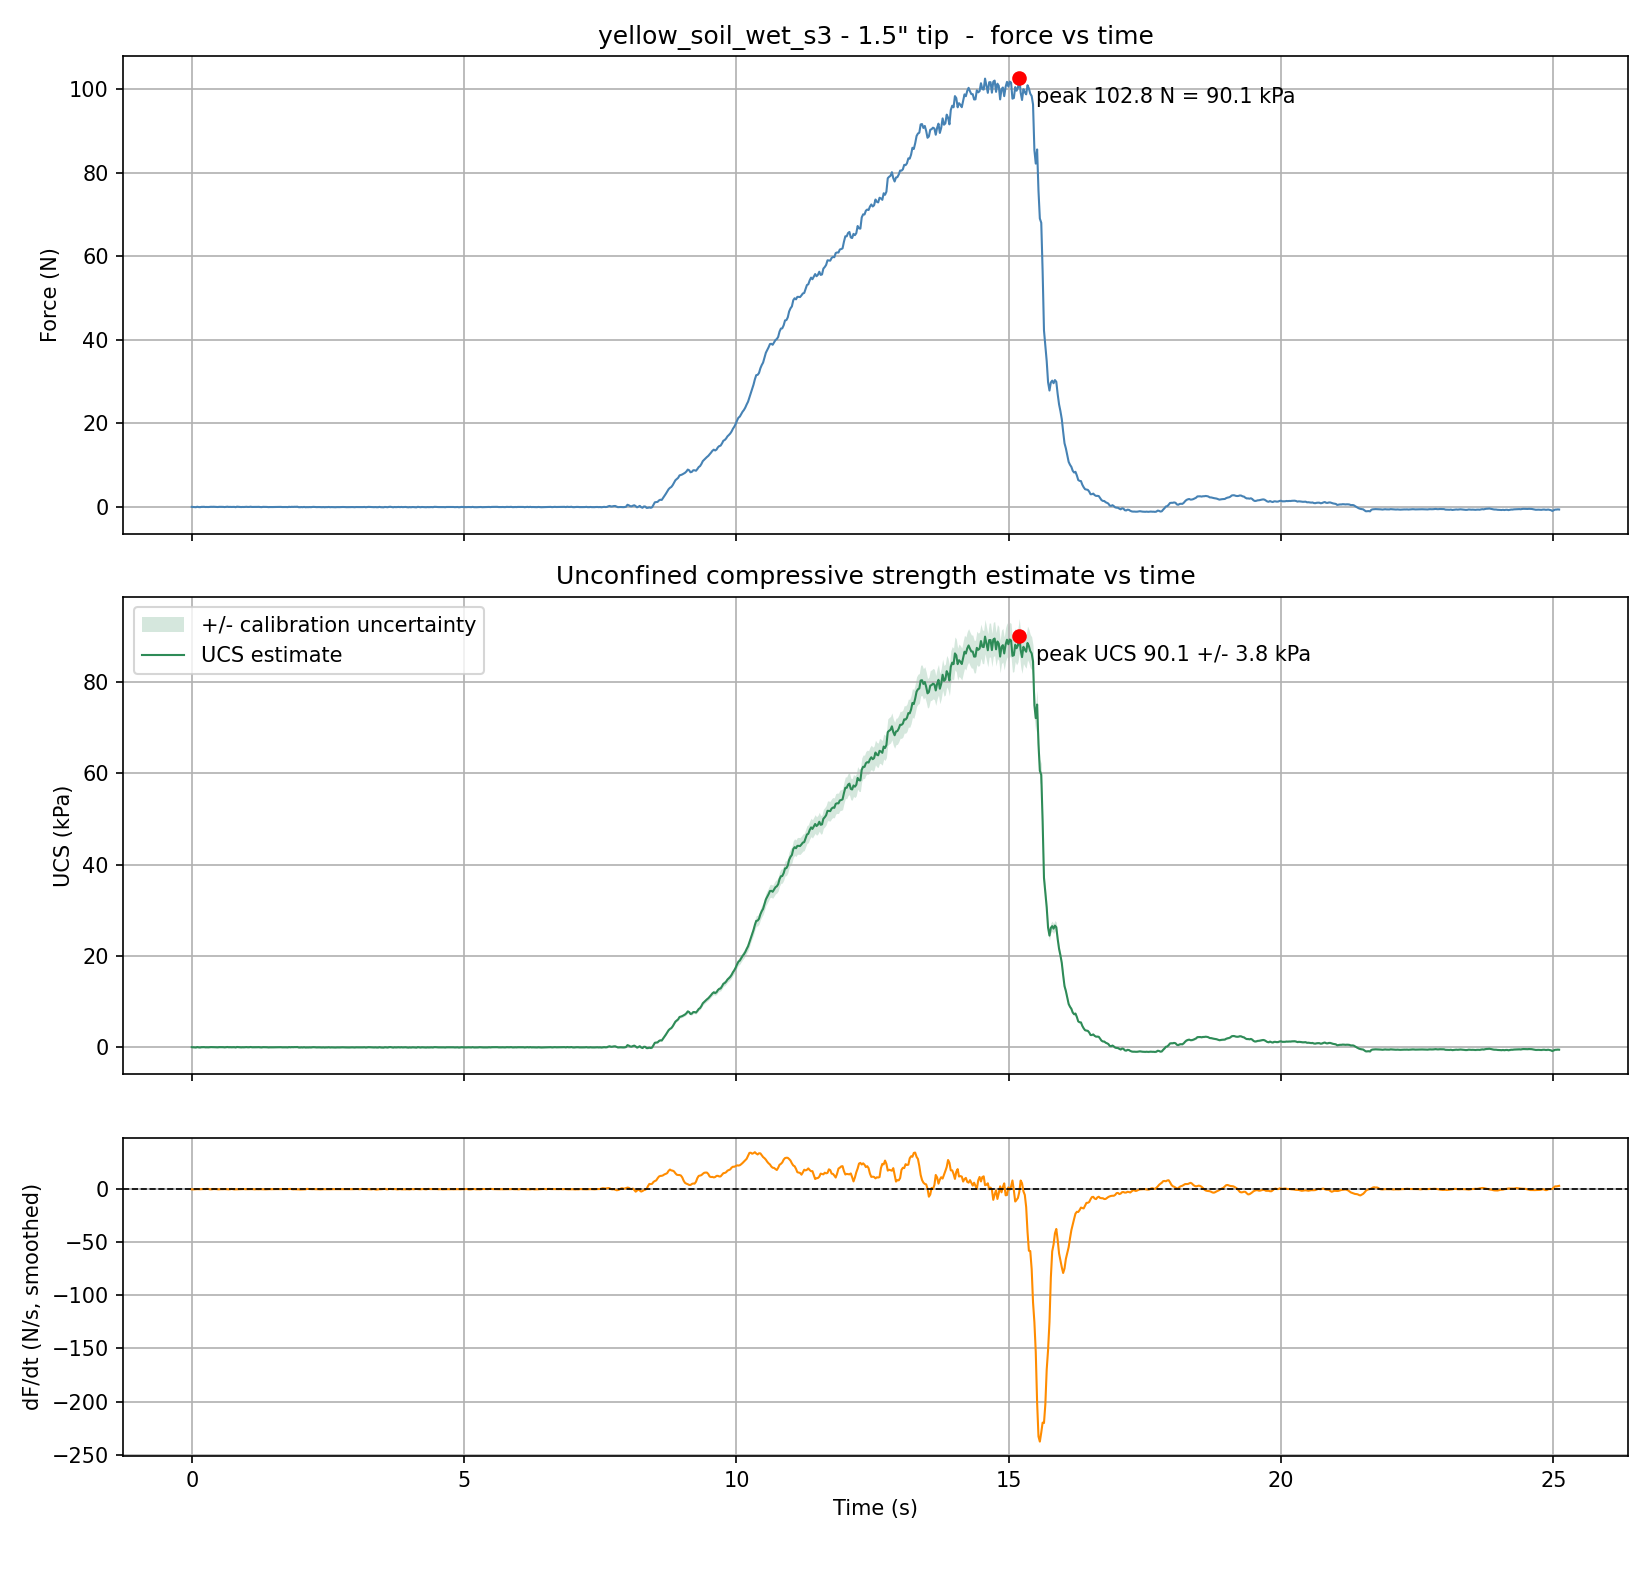

Data behind this chart, as committed beside it:
Time (s), Force (kg), Force (N), Pressure (kPa), UCS (kPa), UCS uncertainty (+/- kPa), Raw ADC
0.000, 0.00035, 0.0034, 0.0030, 0.0030, 0.1721, 2172182
0.025, -0.00194, -0.0190, -0.0167, -0.0167, 0.1721, 2172251
0.050, -0.00495, -0.0486, -0.0426, -0.0426, 0.1721, 2172342
0.075, -0.00784, -0.0769, -0.0674, -0.0674, 0.1721, 2172429
0.100, 0.00327, 0.0320, 0.0281, 0.0281, 0.1721, 2172094
0.125, -0.00403, -0.0395, -0.0346, -0.0346, 0.1721, 2172314
0.151, -0.00724, -0.0710, -0.0623, -0.0623, 0.1721, 2172411
0.176, 0.00008, 0.0008, 0.0007, 0.0007, 0.1721, 2172190
0.201, 0.00144, 0.0142, 0.0124, 0.0124, 0.1721, 2172149
0.226, 0.00171, 0.0168, 0.0147, 0.0147, 0.1721, 2172141
0.251, -0.00353, -0.0346, -0.0304, -0.0304, 0.1721, 2172299
0.276, -0.00194, -0.0190, -0.0167, -0.0167, 0.1721, 2172251
0.302, -0.00376, -0.0369, -0.0324, -0.0324, 0.1721, 2172306
0.327, 0.00028, 0.0028, 0.0024, 0.0024, 0.1721, 2172184
0.352, 0.00250, 0.0246, 0.0215, 0.0215, 0.1721, 2172117
0.377, 0.00128, 0.0125, 0.0110, 0.0110, 0.1721, 2172154
0.402, 0.00284, 0.0278, 0.0244, 0.0244, 0.1721, 2172107
0.427, 0.00115, 0.0112, 0.0099, 0.0099, 0.1721, 2172158
0.452, -0.00293, -0.0288, -0.0252, -0.0252, 0.1721, 2172281
0.478, -0.00340, -0.0333, -0.0292, -0.0292, 0.1721, 2172295
0.503, 0.00121, 0.0119, 0.0104, 0.0104, 0.1721, 2172156
0.528, 0.00168, 0.0164, 0.0144, 0.0144, 0.1721, 2172142
0.553, 0.00091, 0.0090, 0.0079, 0.0079, 0.1721, 2172165
0.578, -0.00025, -0.0024, -0.0021, -0.0021, 0.1721, 2172200
0.603, -0.00439, -0.0431, -0.0378, -0.0378, 0.1721, 2172325
0.629, -0.00058, -0.0057, -0.0050, -0.0050, 0.1721, 2172210
0.654, 0.00436, 0.0428, 0.0375, 0.0375, 0.1721, 2172061
0.679, -0.00161, -0.0158, -0.0138, -0.0138, 0.1721, 2172241
0.704, 0.00022, 0.0021, 0.0019, 0.0019, 0.1721, 2172186
0.729, -0.00184, -0.0180, -0.0158, -0.0158, 0.1721, 2172248
0.754, -0.00025, -0.0024, -0.0021, -0.0021, 0.1721, 2172200
0.779, 0.00038, 0.0038, 0.0033, 0.0033, 0.1721, 2172181
0.805, -0.00694, -0.0681, -0.0597, -0.0597, 0.1721, 2172402
0.830, 0.00502, 0.0493, 0.0432, 0.0432, 0.1721, 2172041
0.855, 0.00144, 0.0142, 0.0124, 0.0124, 0.1721, 2172149
0.880, -0.00366, -0.0359, -0.0315, -0.0315, 0.1721, 2172303
0.905, -0.00406, -0.0398, -0.0349, -0.0349, 0.1721, 2172315
0.930, -0.00171, -0.0167, -0.0147, -0.0147, 0.1721, 2172244
0.956, -0.00290, -0.0284, -0.0249, -0.0249, 0.1721, 2172280
0.981, -0.00018, -0.0018, -0.0016, -0.0016, 0.1721, 2172198
1.006, 0.00201, 0.0197, 0.0173, 0.0173, 0.1721, 2172132
1.031, -0.00237, -0.0232, -0.0204, -0.0204, 0.1721, 2172264
1.056, -0.00081, -0.0079, -0.0070, -0.0070, 0.1721, 2172217
1.081, 0.00469, 0.0460, 0.0404, 0.0404, 0.1721, 2172051
1.106, -0.00167, -0.0164, -0.0144, -0.0144, 0.1721, 2172243
1.132, -0.00190, -0.0187, -0.0164, -0.0164, 0.1721, 2172250
1.157, -0.00330, -0.0323, -0.0284, -0.0284, 0.1721, 2172292
1.182, -0.00111, -0.0109, -0.0095, -0.0095, 0.1721, 2172226
1.207, -0.00028, -0.0027, -0.0024, -0.0024, 0.1721, 2172201
1.232, 0.00128, 0.0125, 0.0110, 0.0110, 0.1721, 2172154
1.257, -0.00389, -0.0382, -0.0335, -0.0335, 0.1721, 2172310
1.283, -0.00545, -0.0535, -0.0469, -0.0469, 0.1721, 2172357
1.308, 0.00058, 0.0057, 0.0050, 0.0050, 0.1721, 2172175
1.333, -0.00015, -0.0014, -0.0013, -0.0013, 0.1721, 2172197
1.358, -0.00151, -0.0148, -0.0130, -0.0130, 0.1721, 2172238
1.383, -0.00174, -0.0171, -0.0150, -0.0150, 0.1721, 2172245
1.408, -0.00625, -0.0613, -0.0537, -0.0537, 0.1721, 2172381
1.433, -0.00353, -0.0346, -0.0304, -0.0304, 0.1721, 2172299
1.459, -0.00429, -0.0421, -0.0369, -0.0369, 0.1721, 2172322
1.484, -0.00373, -0.0366, -0.0321, -0.0321, 0.1721, 2172305
... 939 more rows
